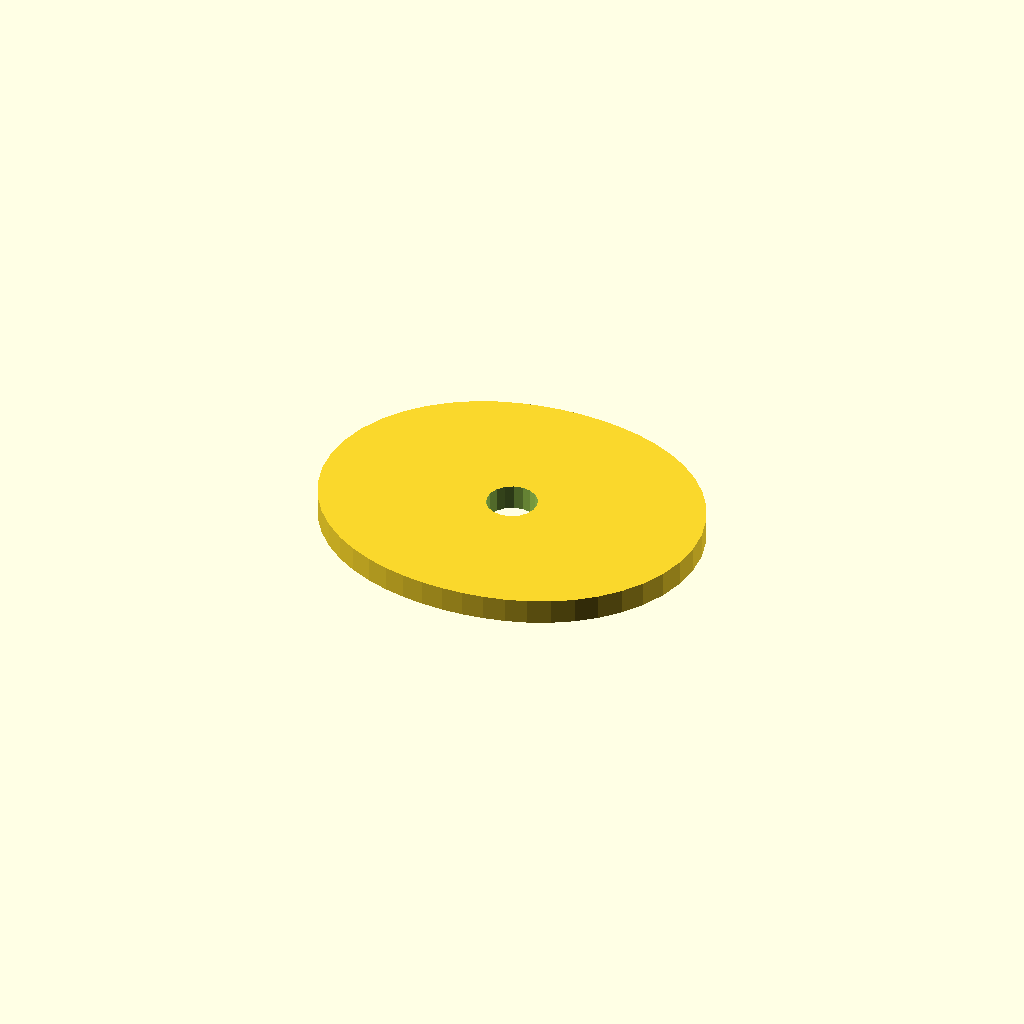
Cell 1: the model at its default parameters.
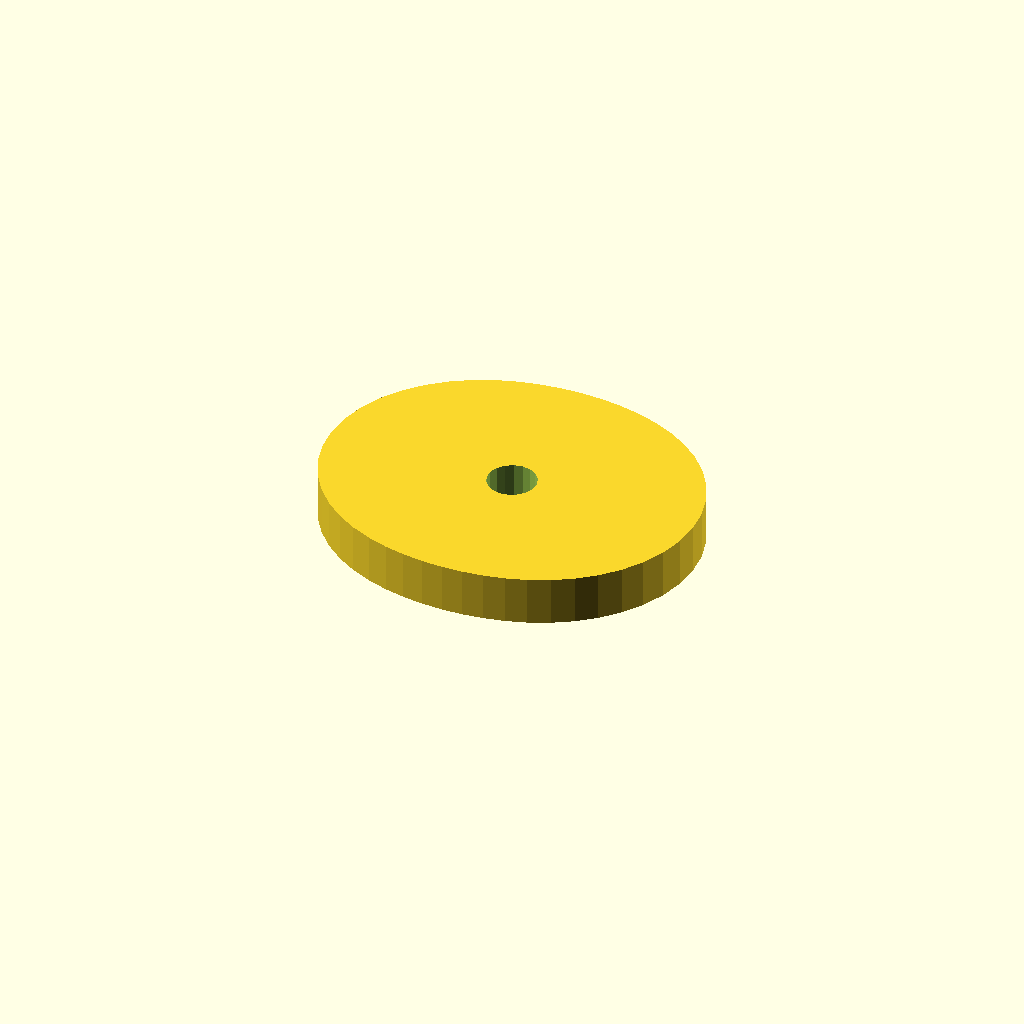
Cell 2 — plate_t set to 12, the other parameters unchanged.
All cells are drawn from one camera (rotation 55°, 0°, 25°, orthographic, colour scheme Cornfield), so only the parameter changes between them.
OpenSCAD source file optional_data/data/sketch4/camplates/part_0165.scad:
$fn = 32;

// ----------------------------------------------------------------------
// Cam plate: double_lobe cam, base R36
// ----------------------------------------------------------------------

// --- parameters (mm) ---
base_r = 36;              // base circle radius
lobe_h = 10;              // cam lobe rise
bore_r = 6;               // shaft bore radius
plate_t = 6;              // plate thickness, Z (extrusion height)

profile = [[92, 38.5], [91.48, 44.488], [89.947, 50.276], [87.484, 55.683], [84.213, 60.562], [80.289, 64.811], [75.875, 68.375], [71.129, 71.249], [66.188, 73.466], [61.154, 75.084], [56.095, 76.173], [51.042, 76.797], [46, 77], [40.958, 76.797], [35.905, 76.173], [30.846, 75.084], [25.813, 73.466], [20.871, 71.249], [16.125, 68.375], [11.711, 64.811], [7.787, 60.562], [4.516, 55.683], [2.053, 50.276], [0.52, 44.488], [0, 38.5], [0.52, 32.512], [2.053, 26.724], [4.516, 21.317], [7.787, 16.437], [11.711, 12.189], [16.125, 8.625], [20.871, 5.751], [25.812, 3.534], [30.846, 1.916], [35.905, 0.827], [40.958, 0.203], [46, 0], [51.042, 0.203], [56.095, 0.827], [61.154, 1.916], [66.188, 3.534], [71.129, 5.751], [75.875, 8.625], [80.289, 12.189], [84.213, 16.437], [87.484, 21.317], [89.947, 26.724], [91.48, 32.512]];  // primary outline, 48 points, counter clockwise
void_1 = [[51.89, 39.645], [51.143, 41.59], [49.776, 43.163], [47.953, 44.173], [45.895, 44.499], [43.85, 44.101], [42.064, 43.028], [40.752, 41.409], [40.074, 39.439], [40.11, 37.355], [40.857, 35.41], [42.224, 33.837], [44.047, 32.827], [46.105, 32.501], [48.15, 32.899], [49.936, 33.972], [51.248, 35.591], [51.926, 37.561]];  // shaft bore, 18 points

// --- the one profile operation ---
difference() {
  linear_extrude(height = plate_t) polygon(points = profile);
  translate([0, 0, -1])
    linear_extrude(height = plate_t + 2) polygon(points = void_1);
}
Customizer parameters (derived from the source; name, type, default, range or options):
base_r: number, default 36
lobe_h: number, default 10
bore_r: number, default 6
plate_t: number, default 6
